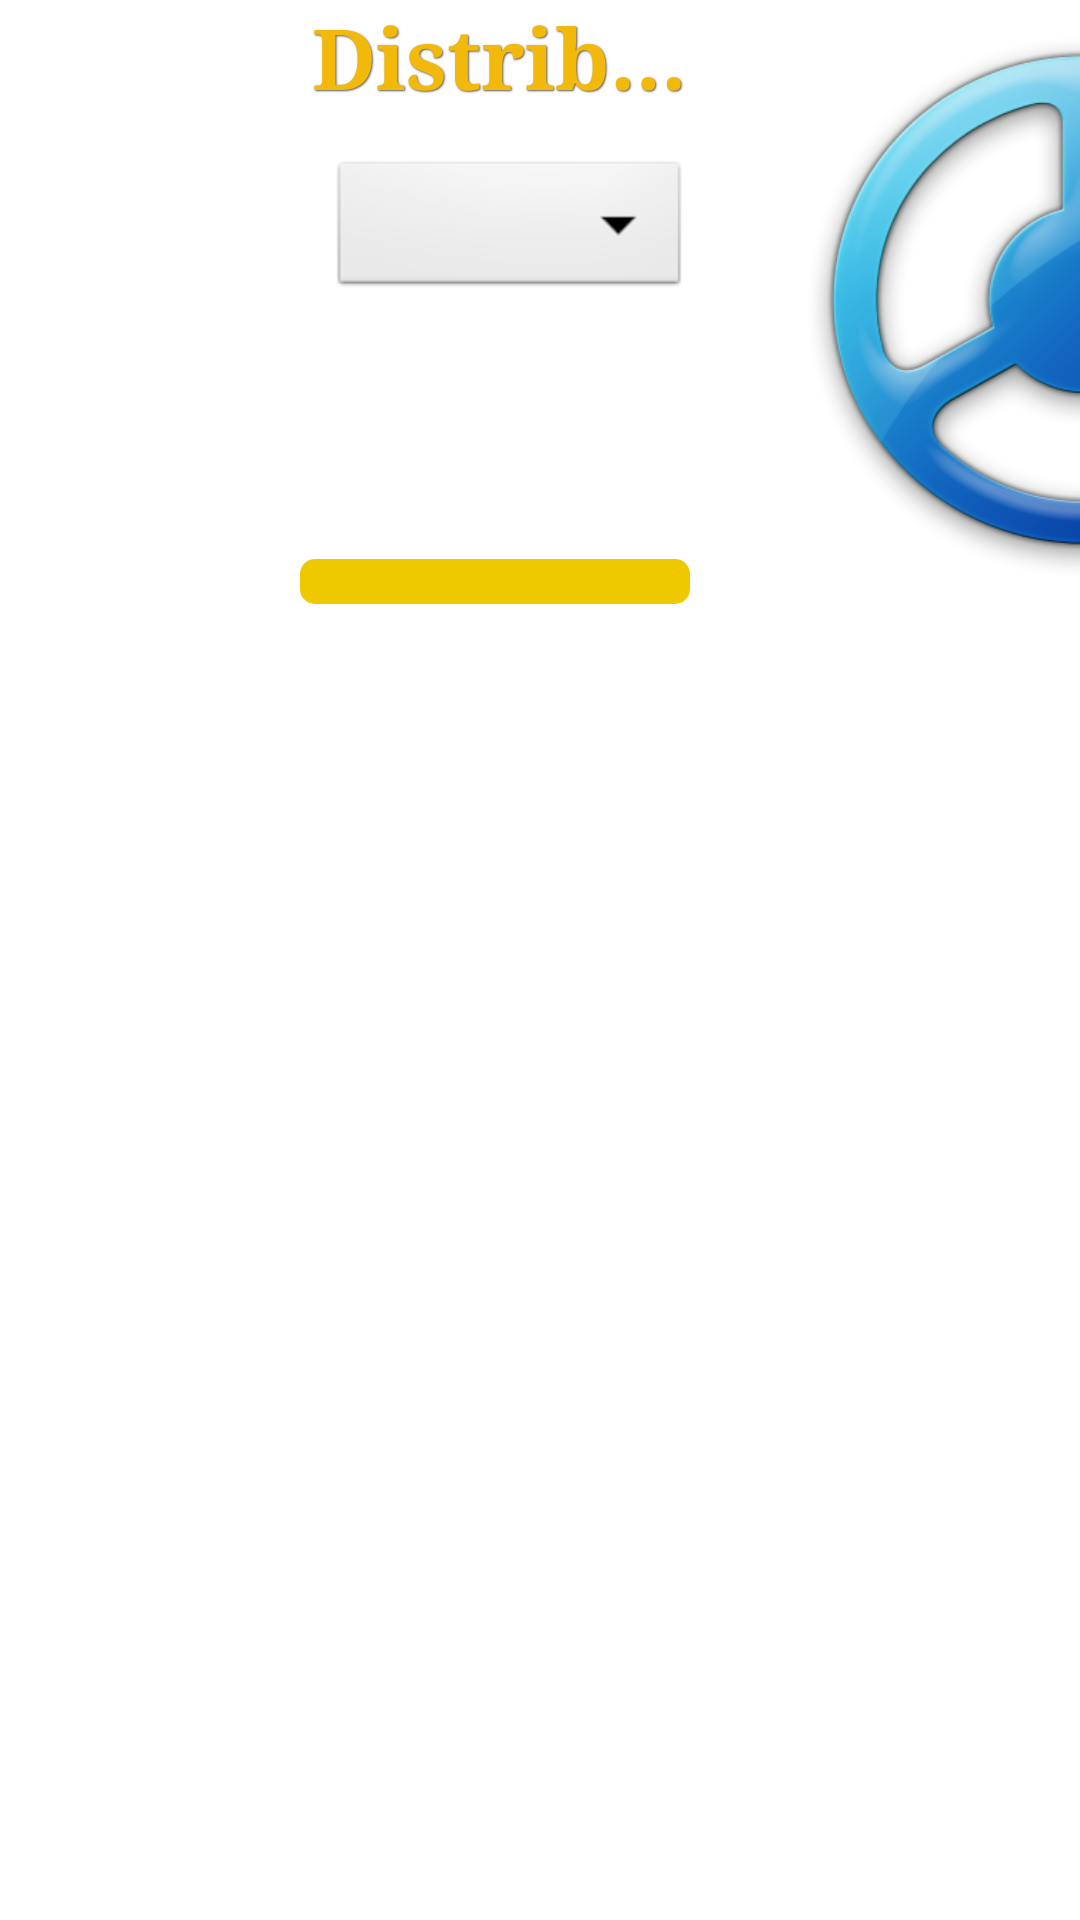

Reconstruct the res/layout file that produces this screen, plus the resources it refers to.
<!-- AndroidManifest.xml: application theme AppTheme -->
<!-- res/layout/activity_logon_header.xml -->
<?xml version="1.0" encoding="utf-8"?>
<LinearLayout xmlns:android="http://schemas.android.com/apk/res/android"
    xmlns:mySwitch="http://schemas.android.com/apk/res-auto"
    android:layout_width="match_parent"
    android:layout_height="match_parent"
    android:layout_marginLeft="10dip"
    android:layout_marginRight="10dip"
    android:baselineAligned="false"
    android:focusableInTouchMode="true"
    android:orientation="horizontal" >

    <LinearLayout
        android:layout_width="0dip"
        android:layout_height="match_parent"
        android:layout_marginLeft="100dip"
        android:layout_weight="0.2"
        android:orientation="vertical" >

        <TextView
            style="@style/ShadowText"
            android:layout_width="wrap_content"
            android:layout_height="wrap_content"
            android:layout_gravity="left|center"
            android:gravity="left|center"
            android:maxLength="20"
            android:singleLine="true"
            android:text="@string/logon_name"
            android:textColor="#F2B80A"
            android:textSize="28sp"
            android:textStyle="bold"
            android:typeface="serif" />

        <Spinner
            android:id="@+id/spinnerSoferi"
            android:layout_width="match_parent"
            android:layout_height="wrap_content"
            android:layout_gravity="left"
            android:layout_marginLeft="10dip"
            android:layout_marginTop="10dip" />

        <TextView
            android:id="@+id/txtNumeSofer"
            android:layout_width="match_parent"
            android:layout_height="wrap_content"
            android:layout_gravity="left|bottom"
            android:layout_marginTop="20dip"
            android:gravity="left"
            android:singleLine="true"
            android:textColor="#36648B"
            android:textSize="30sp"
            android:textStyle="bold"
            android:typeface="serif" />

        <ProgressBar
            android:id="@+id/progress_bar_wheel"
            style="@android:style/Widget.ProgressBar.Horizontal"
            android:layout_width="fill_parent"
            android:layout_height="15dip"
            android:layout_marginTop="25dip"
            android:max="50"
            android:progressDrawable="@drawable/progress_bar_style_1" />
    </LinearLayout>

    <View
        android:layout_width="0dip"
        android:layout_height="wrap_content"
        android:layout_weight="0.05" >
    </View>

    <LinearLayout
        android:layout_width="0dip"
        android:layout_height="wrap_content"
        android:layout_weight="0.15" >

        <ImageView
            android:id="@+id/logonImage"
            android:layout_width="200dip"
            android:layout_height="200dip"
            android:src="@drawable/steering_wheel" />
    </LinearLayout>

</LinearLayout>
<!-- resources referenced by this layout -->
<resources>
  <!-- drawable progress_bar_style_1 (drawable) -->
  <?xml version="1.0" encoding="utf-8"?>
  <layer-list
          xmlns:android="http://schemas.android.com/apk/res/android">
          <item
                  android:id="@android:id/background">
                  <shape>
                          <corners
                                  android:radius="5dip" />
                          <gradient
                                  android:startColor="#EEC900"
                                  android:centerColor="#EEC900"
                                  android:centerY="0.50"
                                  android:endColor="#EEC900"
                                  android:angle="270" />
                  </shape>
          </item>
          <item
                  android:id="@android:id/secondaryProgress">
                  <clip>
                          <shape>
                                  <corners
                                          android:radius="5dip" />
                                  <gradient
                                          android:startColor="#770e75af"
                                          android:endColor="#771997e1"
                                          android:angle="90" />
                          </shape>
                  </clip>
          </item>
          <item
                  android:id="@android:id/progress">
                  <clip>
                          <shape>
                                  <corners
                                          android:radius="5dip" />
                                  <gradient
                                          android:startColor="#ff0e75af"
                                          android:endColor="#ff1997e1"
                                          android:angle="90" />
                          </shape>
                  </clip>
          </item>
  </layer-list>
  <!-- drawable steering_wheel: png bitmap (drawable, 109843 bytes) -->
  <string name="logon_name">Distribu\u021Bie test</string>
  <style name="ShadowText">
          <item name="android:paddingLeft">4dp</item>
          <item name="android:paddingBottom">4dp</item>
          <item name="android:shadowColor">#595959</item>
          <item name="android:shadowDx">1</item>
          <item name="android:shadowDy">1</item>
          <item name="android:shadowRadius">1</item>
      </style>
  <style name="AppTheme" parent="AppBaseTheme">
          
      </style>
  <style name="AppBaseTheme" parent="android:Theme.Light">
          
      </style>
</resources>
